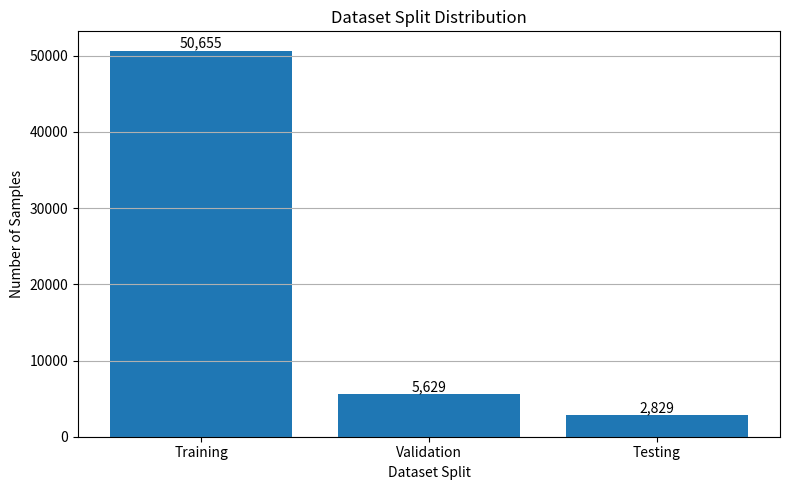

Recreate this plot in Python.
"""
Create report-ready Chapter 3 and Chapter 4 tables/figures.

This script is optional. It is useful for creating methodology and results screenshots
from CSV outputs.
"""

import argparse
from pathlib import Path

import matplotlib.pyplot as plt
import pandas as pd


def save_table_image(df: pd.DataFrame, title: str, output_path: Path, font_size: int = 8, scale_y: float = 1.5):
    fig_width = max(10, len(df.columns) * 2.6)
    fig_height = max(2.8, len(df) * 0.55 + 1.8)
    fig, ax = plt.subplots(figsize=(fig_width, fig_height))
    ax.axis("off")

    table = ax.table(cellText=df.values, colLabels=df.columns, cellLoc="left", colLoc="left", loc="center")
    table.auto_set_font_size(False)
    table.set_fontsize(font_size)
    table.scale(1, scale_y)

    for (row, col), cell in table.get_celld().items():
        cell.set_edgecolor("black")
        cell.set_linewidth(0.6)
        if row == 0:
            cell.set_text_props(weight="bold", color="black")
            cell.set_facecolor("#4C9BD6")

    plt.title(title, fontsize=13, fontstyle="italic", loc="left", pad=15)
    plt.tight_layout()
    plt.savefig(output_path, dpi=300, bbox_inches="tight")
    plt.close(fig)


def create_dataset_split_figure(output_dir: Path):
    splits = ["Training", "Validation", "Testing"]
    samples = [50655, 5629, 2829]

    fig, ax = plt.subplots(figsize=(8, 5))
    bars = ax.bar(splits, samples)
    ax.set_title("Dataset Split Distribution")
    ax.set_xlabel("Dataset Split")
    ax.set_ylabel("Number of Samples")
    ax.grid(axis="y")
    for bar in bars:
        height = bar.get_height()
        ax.text(bar.get_x() + bar.get_width() / 2, height, f"{int(height):,}", ha="center", va="bottom")
    plt.tight_layout()
    plt.savefig(output_dir / "fig_dataset_split_distribution.png", dpi=300)
    plt.close(fig)


def create_example_tables(chapter3_dir: Path, chapter4_dir: Path):
    table_3_1 = pd.DataFrame({
        "Research problem": [
            "Limited ASR tools for Northern Sotho / Sepedi",
            "Limited labelled speech data for low-resource languages",
            "Speech transcriptions stored in XML format",
            "Need for consistent text labels",
            "Need to adapt a model to Northern Sotho speech",
            "Need to measure transcription performance",
            "Need to understand model errors",
            "Need to test practical transcription speed",
        ],
        "Methodological response": [
            "Developed an end-to-end ASR system using XLS-R 300M",
            "Used the NCHLT Northern Sotho speech corpus",
            "Parsed XML transcription files and converted them to CSV",
            "Applied text cleaning and normalisation",
            "Fine-tuned facebook/wav2vec2-xls-r-300m using CTC loss",
            "Evaluated the model using WER and CER",
            "Analysed substitutions, deletions, insertions, and transcript examples",
            "Measured processing time and real-time factor",
        ],
        "Expected outcome": [
            "A working Northern Sotho speech-to-text model",
            "A usable supervised dataset for ASR training and testing",
            "Structured audio-text pairs for reproducible training",
            "Cleaner labels for tokenizer creation and model learning",
            "A model adapted to Northern Sotho speech patterns",
            "Quantitative evidence of model performance",
            "Clear understanding of common ASR mistakes",
            "Evidence of whether the model can transcribe efficiently",
        ],
    })
    table_3_1.to_csv(chapter3_dir / "table_3_1_problem_outcome_methodological_response.csv", index=False)
    save_table_image(table_3_1, "Table 3.1. Problem Outcome and Methodological Response", chapter3_dir / "table_3_1_problem_outcome_methodological_response.png", font_size=7, scale_y=2.2)

    summary = pd.DataFrame({
        "Metric": ["Model", "Training steps", "Approximate epochs", "Test samples", "WER", "CER"],
        "Value": ["facebook/wav2vec2-xls-r-300m", "19,000", "3.00", "2,829", "13.88%", "3.74%"],
    })
    summary.to_csv(chapter4_dir / "table_4_1_final_evaluation_summary.csv", index=False)
    save_table_image(summary, "Table 4.1. Final Evaluation Summary", chapter4_dir / "table_4_1_final_evaluation_summary.png", font_size=8)


def main():
    parser = argparse.ArgumentParser(description="Create example chapter assets.")
    parser.add_argument("--output_root", type=str, default=".")
    args = parser.parse_args()

    root = Path(args.output_root)
    ch3_tables = root / "chapter3_tables"
    ch3_figures = root / "chapter3_figures"
    ch4_tables = root / "chapter4_tables"
    ch3_tables.mkdir(parents=True, exist_ok=True)
    ch3_figures.mkdir(parents=True, exist_ok=True)
    ch4_tables.mkdir(parents=True, exist_ok=True)

    create_dataset_split_figure(ch3_figures)
    create_example_tables(ch3_tables, ch4_tables)
    print("Example chapter assets created.")


if __name__ == "__main__":
    main()
